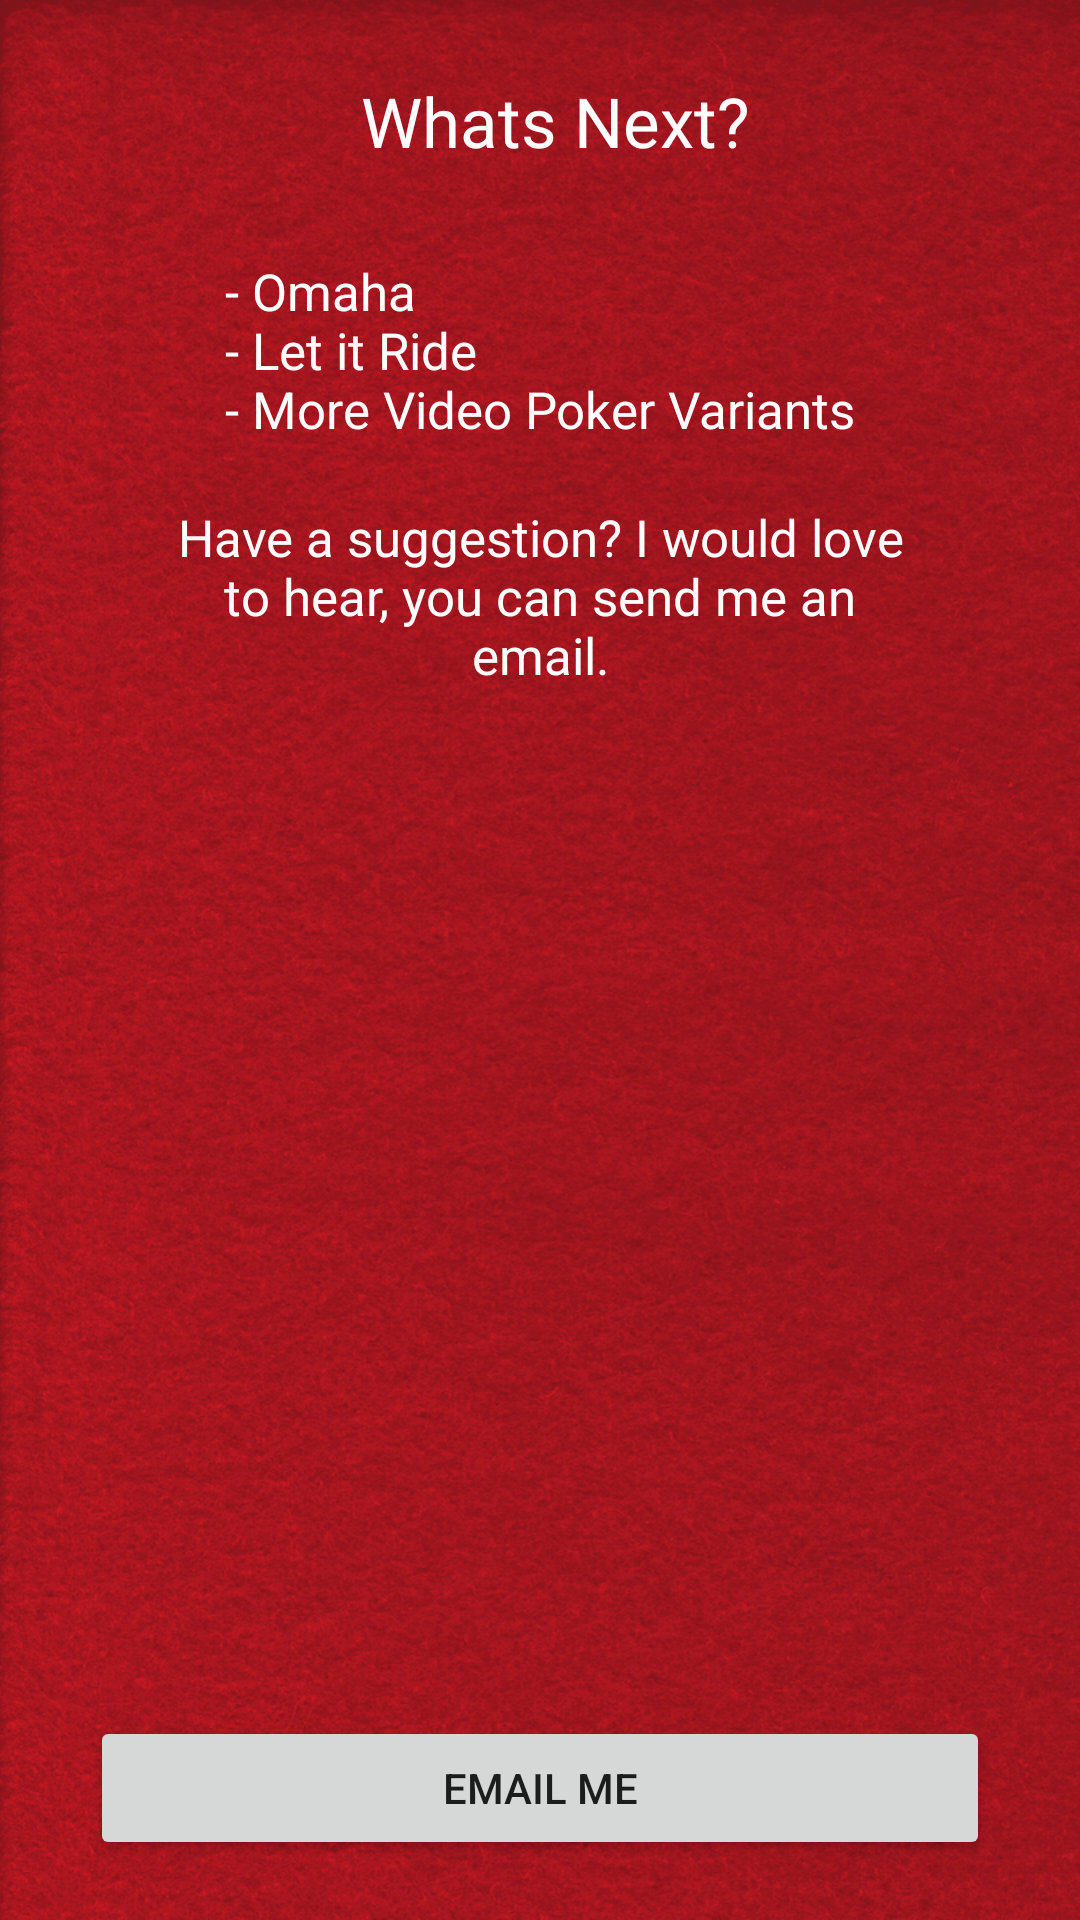

Layout XML and referenced resources for this Android screen:
<!-- AndroidManifest.xml: application theme Theme.PokerHandBuddy -->
<!-- res/layout/fragment_todo.xml -->
<?xml version="1.0" encoding="utf-8"?>
<androidx.constraintlayout.widget.ConstraintLayout
    xmlns:android="http://schemas.android.com/apk/res/android"
    xmlns:tools="http://schemas.android.com/tools"
    xmlns:app="http://schemas.android.com/apk/res-auto"
    android:layout_width="match_parent"
    android:layout_height="match_parent"
    android:background="@drawable/red_felt_background"
    tools:context=".ui.main.todo.TodoFragment">

    <TextView
        style="@style/WhatsNextTitle"
        android:id="@+id/whatsNextTitle"
        android:layout_width="wrap_content"
        android:layout_height="wrap_content"
        android:text="@string/whats_next"
        android:layout_marginTop="20dp"
        app:layout_constraintEnd_toEndOf="parent"
        app:layout_constraintStart_toStartOf="parent"
        app:layout_constraintTop_toTopOf="parent" />

    <TextView
        style="@style/WhatsNextDesc"
        android:id="@+id/whatsNextDesc"
        android:layout_width="wrap_content"
        android:layout_height="wrap_content"
        android:text="@string/whats_next_desc"
        android:layout_marginTop="20dp"
        android:layout_marginStart="0dp"
        app:layout_constraintStart_toStartOf="parent"
        app:layout_constraintEnd_toEndOf="parent"
        app:layout_constraintTop_toBottomOf="@id/whatsNextTitle" />


    <TextView
        style="@style/WhatsNextDesc"
        android:id="@+id/feedback_content"
        android:layout_width="wrap_content"
        android:layout_height="wrap_content"
        android:gravity="center"
        android:keepScreenOn="true"
        android:layout_marginTop="10dp"
        android:paddingStart="50dp"
        android:paddingEnd="50dp"
        android:text="@string/feedback_next"
        app:layout_constraintStart_toStartOf="parent"
        app:layout_constraintEnd_toEndOf="parent"
        app:layout_constraintTop_toBottomOf="@id/whatsNextDesc"
        />


    <Button
        android:layout_marginBottom="20dp"
        android:layout_marginStart="30dp"
        android:layout_marginEnd="30dp"
        android:id="@+id/emailButton"
        android:layout_width="match_parent"
        android:layout_height="wrap_content"
        android:text="@string/email_me"
        app:layout_constraintStart_toStartOf="parent"
        app:layout_constraintEnd_toEndOf="parent"
        app:layout_constraintBottom_toBottomOf="parent"
        />


</androidx.constraintlayout.widget.ConstraintLayout>
<!-- resources referenced by this layout -->
<resources>
  <!-- drawable red_felt_background: png bitmap (drawable, 523430 bytes) -->
  <string name="email_me">Email Me</string>
  <string name="feedback_next">Have a suggestion? I would love to hear, you can send me an email.</string>
  <string name="whats_next">Whats Next?</string>
  <string name="whats_next_desc">- Omaha\n- Let it Ride\n- More Video Poker Variants</string>
  <style name="WhatsNextDesc" parent="@android:style/Widget.TextView">
          <item name="android:textColor">@color/colorWhite</item>
          <item name="android:textSize">17sp</item>
          <item name="android:padding">5dp</item>
      </style>
  <style name="WhatsNextTitle" parent="@android:style/Widget.TextView">
          <item name="android:textColor">@color/colorWhite</item>
          <item name="android:textSize">23sp</item>
          <item name="android:layout_marginStart">10dp</item>
          <item name="android:padding">5dp</item>
      </style>
  <style name="Theme.PokerHandBuddy" parent="Theme.MaterialComponents.DayNight.DarkActionBar">
          
          <item name="colorPrimary">@color/purple_500</item>
          <item name="colorPrimaryVariant">@color/purple_700</item>
          <item name="colorOnPrimary">@color/colorWhite</item>
          
          <item name="colorSecondary">@color/teal_200</item>
          <item name="colorSecondaryVariant">@color/teal_700</item>
          <item name="colorOnSecondary">@color/black</item>
          
          <item name="android:statusBarColor" tools:targetApi="l">?attr/colorPrimaryVariant</item>
  
      </style>
  <color name="colorWhite">#FFFFFF</color>
  <color name="purple_500">#FF6200EE</color>
  <color name="purple_700">#FF3700B3</color>
  <color name="teal_200">#FF03DAC5</color>
  <color name="teal_700">#FF018786</color>
  <color name="black">#FF000000</color>
</resources>
